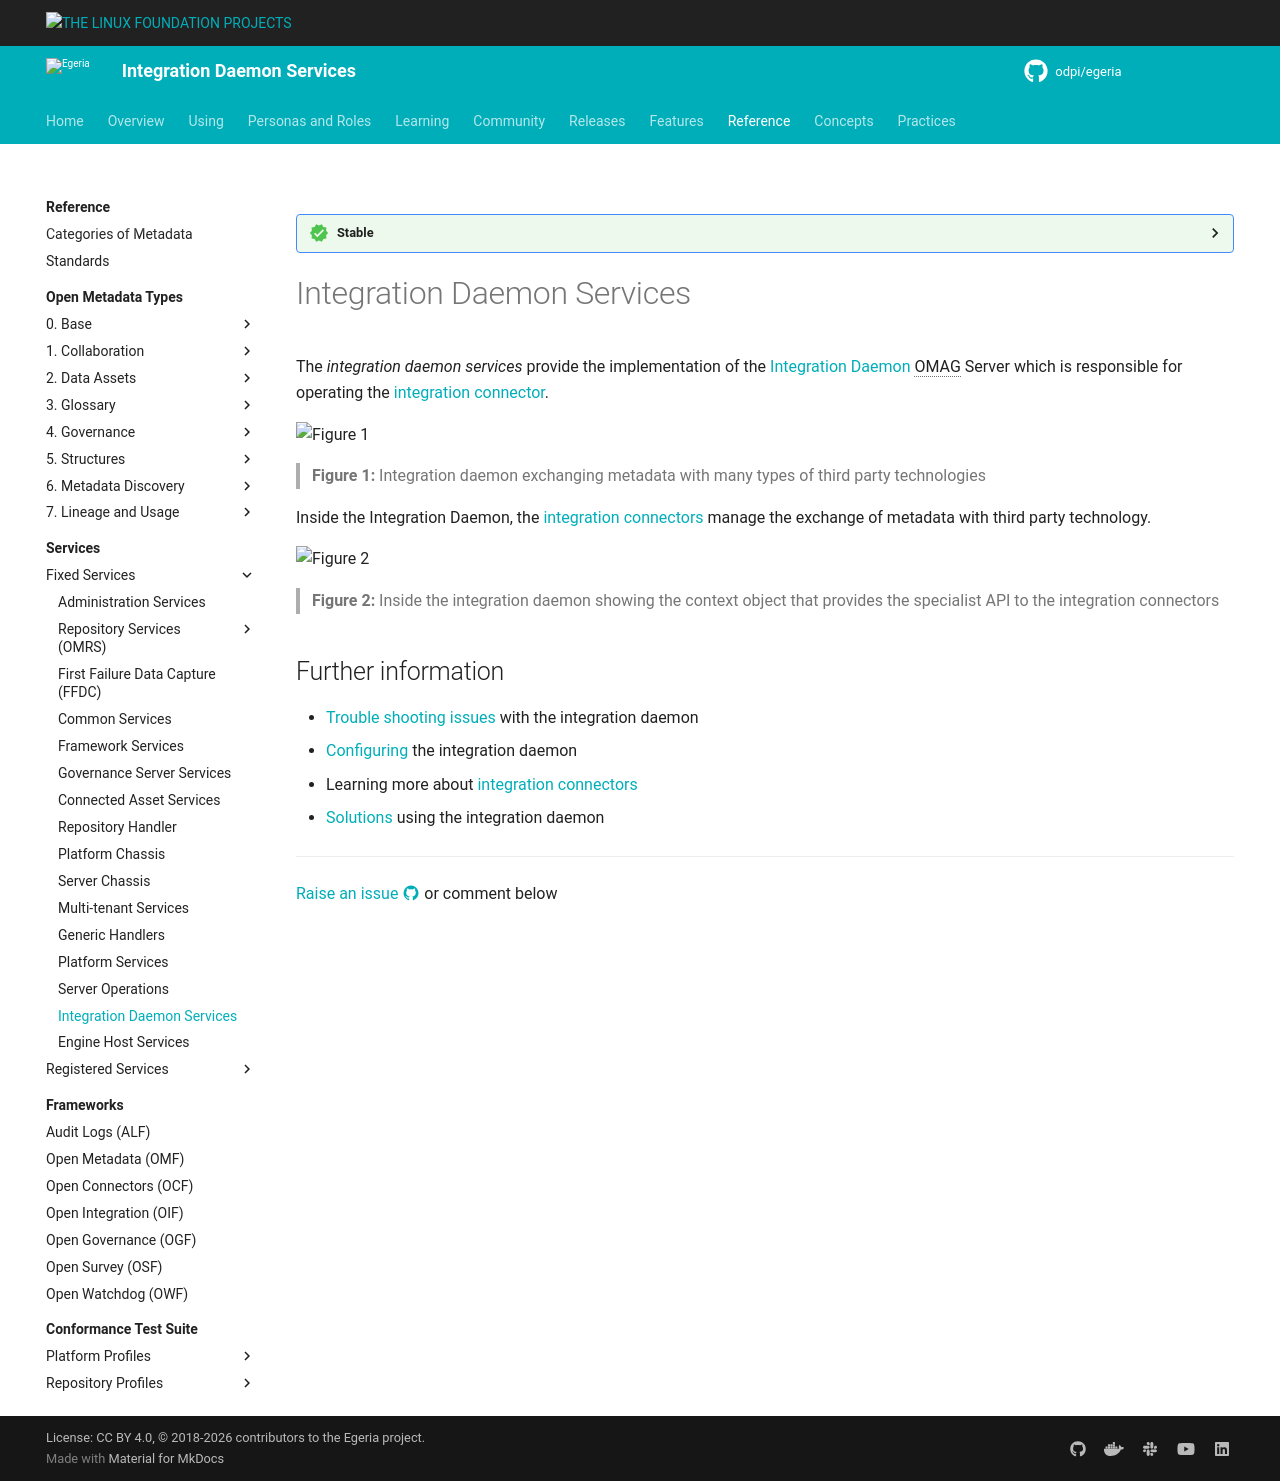

repository: odpi/egeria-docs · page: services/integration-daemon-services/index.html · generator: mkdocs

---
hide:
- toc
---

<!-- SPDX-License-Identifier: CC-BY-4.0 -->
<!-- Copyright Contributors to the ODPi Egeria project 2020. -->

--8<-- "snippets/content-status/stable.md"

# Integration Daemon Services

The *integration daemon services* provide the implementation of the [Integration Daemon](/concepts/integration-daemon) OMAG Server which is responsible for operating the [integration connector](/concepts/integration-connector).


![Figure 1](/services/integration-daemon-in-action.svg)
> **Figure 1:** Integration daemon exchanging metadata with many types of third party technologies


Inside the Integration Daemon, the [integration connectors](/concepts/integration-connector) manage the exchange of metadata with third party technology. 

![Figure 2](/services/integration-daemon-internals.svg)
> **Figure 2:** Inside the integration daemon showing the context object that provides the specialist API to the integration connectors


## Further information

* [Trouble shooting issues](/guides/diagnostic/integration-daemon-diagnostic-guide) with the integration daemon
* [Configuring](/concepts/integration-daemon) the integration daemon
* Learning more about [integration connectors](/concepts/integration-connector)
* [Solutions](/egeria-solutions/leveraging-your-estate) using the integration daemon

--8<-- "snippets/abbr.md"
